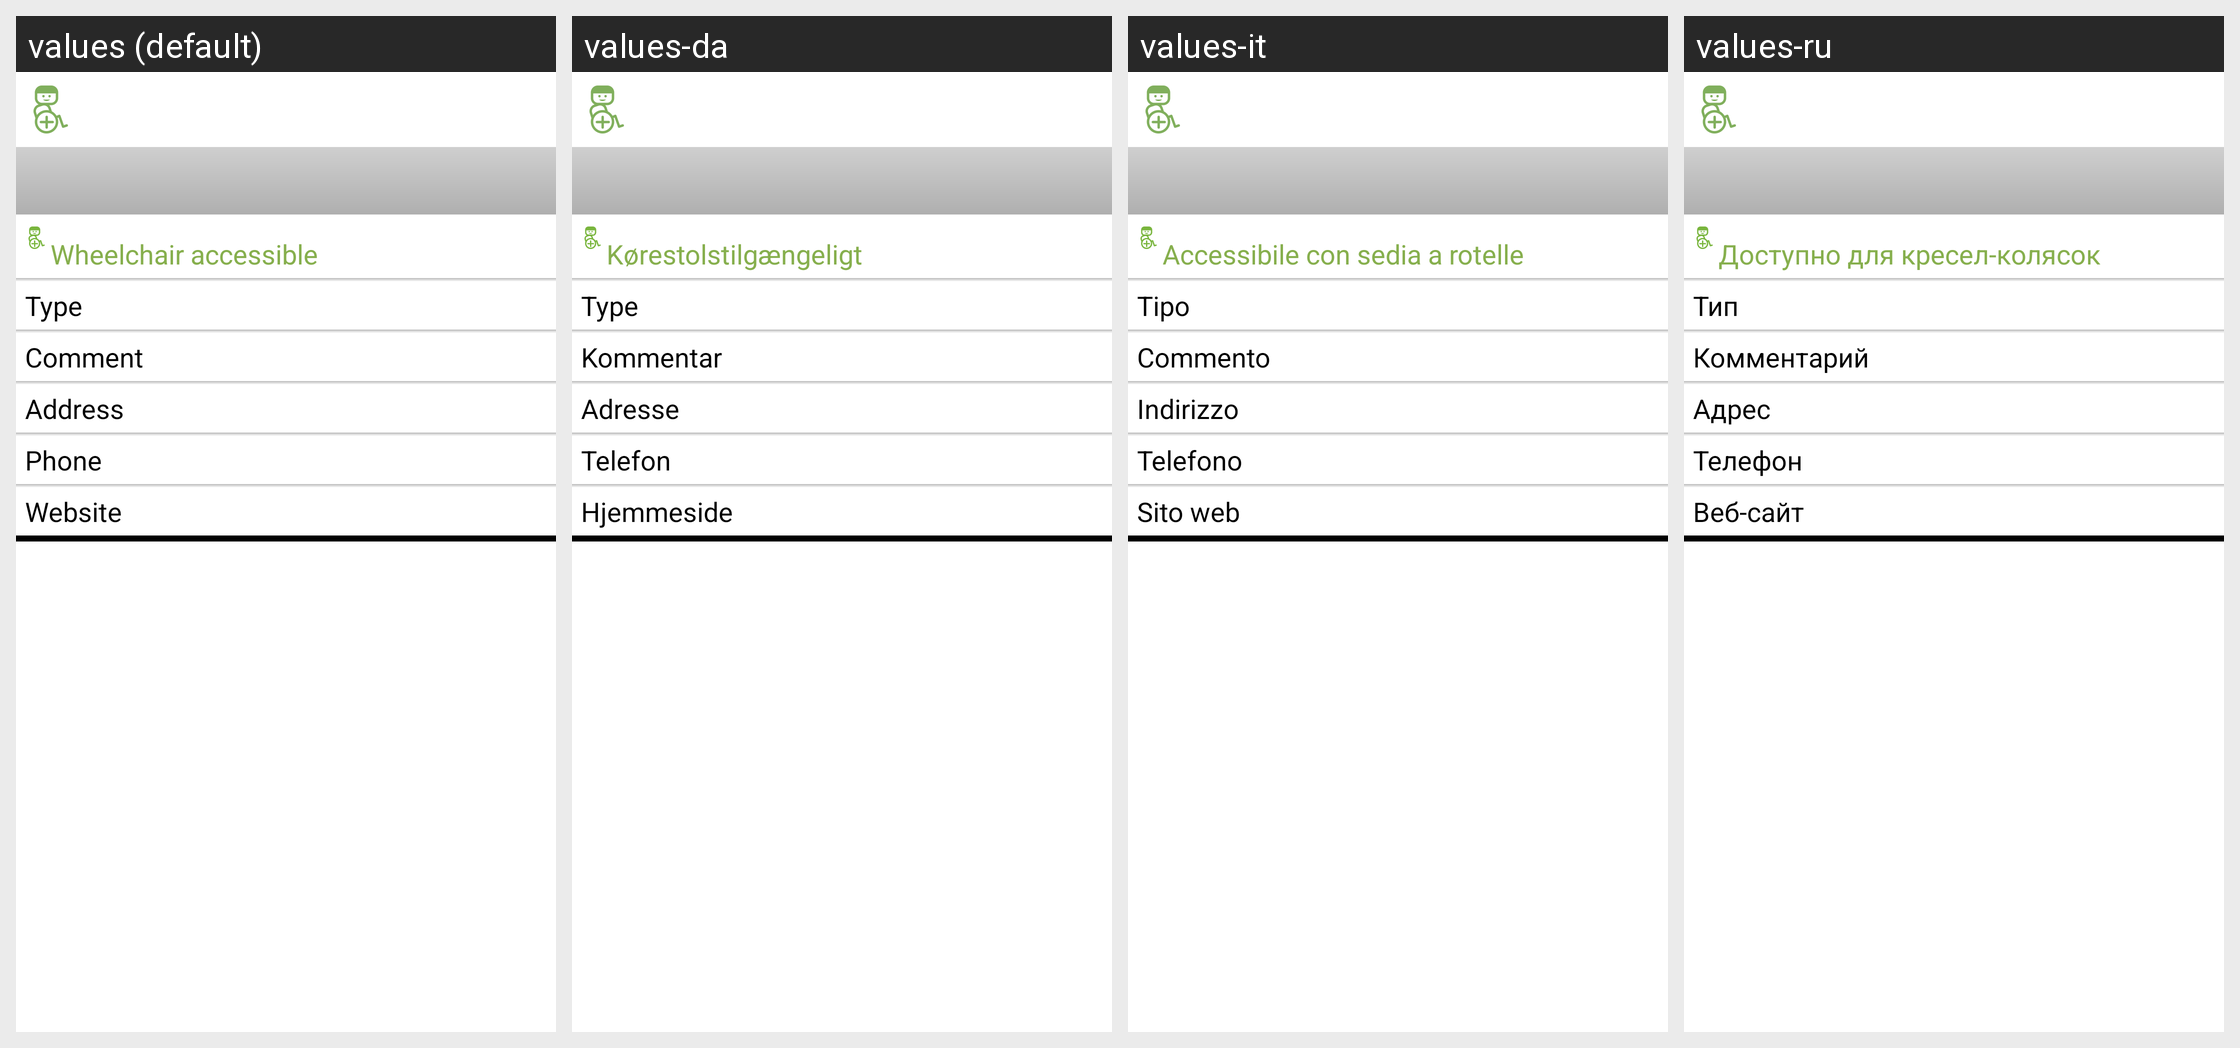

Translations of the strings shown on this Android screen, per locale in the grid:
Android screen res/layout/activity_detail.xml rendered under 4 locales, left to right: values (default), values-da, values-it, values-ru. Device: Nexus 5 (rendered at 1080×1920; each locale shown at half size, 540×960, under a caption strip naming it); theme Theme.wheelmap_fixed.
Other locales in the repository, not shown: values-ar, values-bg, values-ca, values-de, values-es, values-fr, values-ja, values-ko, values-nb, values-nn, values-pl, values-ro, values-sk, values-uk.
Strings drawn on this screen, with the default value and each locale's value (text and hints the layout hard-codes, and strings that could not be matched under every locale, appear in the picture but are not listed):

ws_enabled_title
  values: Wheelchair accessible
  values-da: Kørestolstilgængeligt
  values-it: Accessibile con sedia a rotelle
  values-ru: Доступно для кресел-колясок

poi_property_nodetype
  values: Type
  values-da: Type
  values-it: Tipo
  values-ru: Тип

poi_property_comment
  values: Comment
  values-da: Kommentar
  values-it: Commento
  values-ru: Комментарий

poi_property_address
  values: Address
  values-da: Adresse
  values-it: Indirizzo
  values-ru: Адрес

poi_property_phone
  values: Phone
  values-da: Telefon
  values-it: Telefono
  values-ru: Телефон

poi_property_website
  values: Website
  values-da: Hjemmeside
  values-it: Sito web
  values-ru: Веб-сайт
